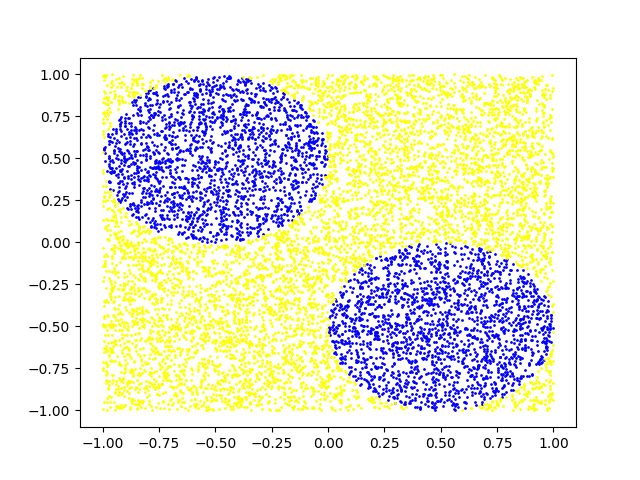

The table this chart was drawn from, first rows:
0.8759584396174591, -0.407743655338747, 1.0
0.1206, -0.8457, -1.0
-0.8725, 0.6486, 1.0
-0.8553, 0.5259, 1.0
-0.7773, -0.1031, -1.0
0.4615, 0.2637, -1.0
-0.7125, -0.6879, -1.0
-0.4186, -0.958, -1.0
0.3794, 0.7495, -1.0
-0.1253, -0.3945, -1.0
-0.9271, -0.8906, -1.0
0.4997, 0.9327, -1.0
-0.9988, -0.7448, -1.0
-0.7208, -0.535, -1.0
-0.8737, -0.3025, -1.0
-0.2882, 0.2337, 1.0
0.1867, 0.2484, -1.0
0.9582, 0.4461, -1.0
-0.5796, -0.136, -1.0
0.06063, -0.4245, 1.0
-0.1857, 0.9242, -1.0
-0.787, 0.09255, 1.0
0.3436, 0.1452, -1.0
-0.1393, 0.1898, 1.0
-0.6189, 0.1825, 1.0
-0.4474, -0.9598, -1.0
-0.4088, 0.8718, 1.0
0.5718, -0.5024, 1.0
-0.1725, -0.6461, -1.0
-0.2988, 0.6827, 1.0
-0.3253, -0.917, -1.0
0.3096, -0.7885, 1.0
-0.8356, -0.9461, -1.0
-0.2158, 0.995, -1.0
-0.8929, -0.06027, -1.0
0.7957, 0.1384, -1.0
0.8631, 0.65, -1.0
0.4017, -0.01142, 1.0
0.208, 0.7831, -1.0
0.9146, -0.1452, -1.0
-0.192, 0.7074, 1.0
0.2862, 0.972, -1.0
-0.9902, 0.3028, -1.0
-0.8496, 0.8153, 1.0
0.3267, -0.02406, -1.0
0.6194, -0.09068, 1.0
-0.957, -0.03762, -1.0
0.2103, -0.8742, 1.0
-0.3279, 0.3511, 1.0
0.8813, 0.9689, -1.0
-0.8328, 0.7892, 1.0
0.2991, -0.5182, 1.0
0.5739, -0.2304, 1.0
0.7411, -0.06912, 1.0
0.5773, -0.4547, 1.0
0.8812, 0.3425, -1.0
0.801, 0.6898, -1.0
0.003765, 0.1365, -1.0
0.6943, 0.2879, -1.0
-0.3784, 0.2603, 1.0
-0.8907, -0.7207, -1.0
... 9,939 more rows
